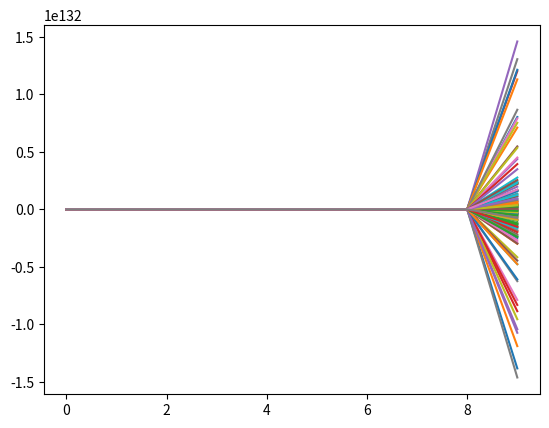
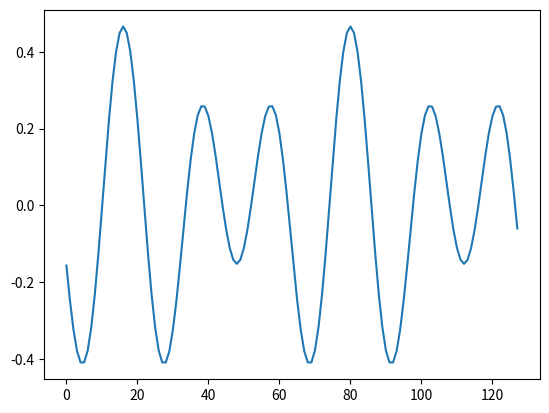

Write the Python code that produced these figures, in order.
import numpy as np
import matplotlib.pyplot as plt
from matplotlib.animation import FuncAnimation
from tqdm import tqdm


def get_vars(domain_size, num_colloc_pts):

    L, n = domain_size, num_colloc_pts
    dx = L/n                                    # define spatial step
    x = np.linspace(0, L-dx, n)                 # n = EVEN no. of collocation points, define grid
    kx = 2*np.pi * np.fft.fftfreq(n, d=L/n)     # fourier wave numbers (k) for DFT
    return (x, kx)                              # NOTE: L-dx ensure no cutting into next period


def dealiase(ff, kx):

    k = np.absolute(kx)
    k_max = 1/3 * np.max(k)                     # maximum frequency that we will keep
    ff_filtered = np.where(k < k_max, ff, 0)    # all higher frequencies are set to 0
    return ff_filtered


def get_R(u, f, kx): # TRY IMPLEMENTING VIA FINITE DIFFERENCE, VALIDATE IF FEASIBLE

    # non-linear term -u∂ₓu in fourier space
    #u_sq = u**2                                 # obtain u^2, since -u∂ₓu = -0.5*∂ₓ(u^2)
    #u_sqf = np.fft.fft(u_sq)                    # bring u^2 into fourier space
    #u_sqf_x = 1j * kx * u_sqf                   # multiply by ik to each u_k (differentiate in fourier)
    #u_sq_x = np.fft.ifft(u_sqf_x)               # convert back to physical space, we get ∂ₓ(u^2)
    #udu = -0.5 * u_sq_x                         # multiply by minus half to obtain -u∂ₓu

    # alternatively, find -u∂ₓu more directly
    '''u_f = dealiase(np.fft.fft(u), kx)
    du = np.fft.ifft(1j * kx * u_f)
    udu = -u * du'''

    # obtain u in fourier space
    u_f = np.fft.fft(u)                         # bring u into fourier
    u_f = dealiase(u_f, kx)                     # dealise u

    # non-linear term -1/2(∂ₓu)^2 in fourier space 
    u_x_f = 1j * kx * u_f                       # ∂ₓu in fourier, differentiate via multiply ik
    u_x = np.fft.ifft(u_x_f)                    # bring back to physical space
    u_x_sq = -0.5 * u_x * u_x                   # get -1/2(∂ₓu)^2

    # add linear terms -∂ₓₓu-∂ₓₓₓₓu in fourier space 
    u_x_sq_f = np.fft.fft(u_x_sq)               # bring u∂ₓu back to fourier
    R_f = u_x_sq_f + (kx**2 - kx**4)*u_f        # add linear terms, n-derivative = multiply u by (ik)^n
    R_f = dealiase(R_f, kx)                     # dealise R
    
    # set mean flow = 0, no DC component/offset
    R_f = np.where(kx == 0, 0, R_f)             # ensures the sine wave has no constant component (k=0)

    # convert back to physical space
    R = np.real(np.fft.ifft(R_f)) + f           # obtain R(u) = -u∂ₓu - ∂ₓₓu - ∂ₓₓₓₓu + f
    
    return R


def get_G(u, f, kx):

    # first obtain R and its fourier transform
    R = get_R(u, f, kx)
    R_f = np.fft.fft(R)

    # non-linear term -∂ₓ(R∂ₓu) in fourier space
    u_f = np.fft.fft(u)
    u_f = dealiase(u_f, kx)
    u_x_f = 1j * kx * u_f
    u_x = np.fft.ifft(u_x_f)
    inner = R * u_x
    inner_f  = np.fft.fft(inner)
    inner_f = dealiase(inner_f, kx)
    inner_x_f = 1j * kx * inner_f
    non_lin_term = -np.fft.ifft(inner_x_f)

    # add linear terms -∂ₓₓR-∂ₓₓₓₓR in fourier space
    lin_terms = np.fft.ifft((kx**2 - kx**4)*R_f)
    G = np.real(non_lin_term + lin_terms)

    return G


def adj_descent(u0, f, dt, n_iter, tol):

    u_lst = [u0]
    u = u0

    for _ in tqdm(range(n_iter)):

        un = u.copy()
        G = get_G(u, f, kx)

        u = un + dt*G # can implement rk45 later on
        u_lst.append(u)

        '''if G < tol: 
            break'''

    return u, u_lst
        

def ngh_descent(u0, f, dt, n_iter, tol):

    u_lst = [u0]
    u = u0
    
    for _ in tqdm(range(n_iter)):

        un = u.copy()
        R = get_R(u, f, kx)
        
        u = un + dt*R # can implement rk45 later on
        u_lst.append(u)

        '''if R < tol:
            break'''

    return u, u_lst


def plot_data(u_lst):
    
    def update():
        pass
    

    # animate convergence
    #ani = FuncAnimation(fig=fig, frames=update)

    plt.plot(u_lst)
    plt.show()



def main(u0, L, n, f, dt, n_iter_adj, n_iter_ngh, tol_adj, tol_ngh):

    u_lst = [u0]

    u, u_lst1 = adj_descent(u0, f, dt, n_iter_adj, tol_adj)
    u_lst += u_lst1
    
    # check if ngh descent is required here

    u, u_lst2 = ngh_descent(u, f, dt, n_iter_ngh, tol_ngh)
    u_lst += u_lst2

    plot_data(u_lst)


# define variables 
L = 22      # domain size
n = 128     # number of collocation points

# obtain domain field (x), and fourier wave numbers kx
x, kx = get_vars(domain_size=L, num_colloc_pts=n)

# define initial conditions of field variable u
m = 2
u0 = 2*np.sin(m*2*np.pi*x/L)

u = get_G(u0, 0, kx)

#U = -(np.fft.ifft(np.fft.fft(u) * 1j * kx))

main(u0, L, n, 0, 0.01, 1000, 0, 1e-12, 1e-12)

plt.plot(u)
plt.show()
